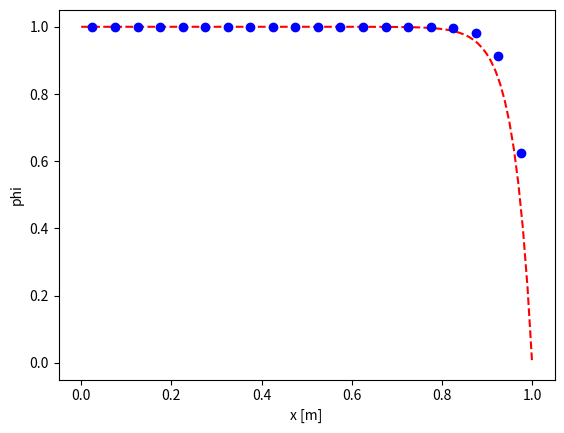

Here is the Python script that generated this plot:
""" 
    Solve steady state problems using the finite volume method.
"""

__author__ = "Travis Mitchell"
__version__ = "1.0.0"
__date__ = "2024-07-31"

import numpy as np
import matplotlib.pyplot as plt
import time as time

def steady_diffusion(k, dx, num_cells, T_A, T_B, q=0):
    """
        Solve d(k.dT/dx)/dx + q = 0 for T using the finite volume method. With Dirichlet T_A and T_B boundary conditions.   
    """
    # Interior
    a_E = k / dx
    a_W = k / dx
    a_P = a_E + a_W
    b_P = -q * dx

    # Boundaries
    S_u = -2 * k / dx
    a_P_star = 3 * k / dx

    # Set up the linear system of equations
    A = (np.diag(np.repeat(a_W,num_cells-1),-1) + 
         np.diag(np.repeat(-a_P,num_cells),0) +     
         np.diag(np.repeat(a_E,num_cells-1),1) )  
    
    # Overwrite the first and last rows for boundaries
    A[0,0] = -a_P_star
    A[-1,-1] = -a_P_star

    # Set up the RHS
    b = np.ones(num_cells) * b_P
    b[0]  += S_u * T_A
    b[-1] += S_u * T_B

    return A, b.transpose()

def steady_convection(F, num_cells, phi_A, phi_B):
    """
        Solve d(rho u phi)/dx = 0 for T using the finite volume method. With Dirichlet T_A and T_B boundary conditions.
    """
        # Interior
    a_E = F/2
    a_W = -F/2
    a_P = a_E + a_W
    b_P = 0

    # Boundaries
    S_u = F
    a_P_star = F/2

    # Set up the linear system of equations
    A = (np.diag(np.repeat(a_W,num_cells-1),-1) + 
         np.diag(np.repeat(a_P,num_cells),0) +     
         np.diag(np.repeat(a_E,num_cells-1),1) )  
    
    # Overwrite the first and last rows for boundaries
    A[0,0] = a_P_star
    A[-1,-1] = -a_P_star

    # Set up the RHS
    b = np.ones(num_cells) * b_P
    b[0]  += S_u * phi_A
    b[-1] += -S_u * phi_B
    return A, b.transpose()

if __name__ == "__main__":
    problem = 3
    # SYSTEM PARAMETERS:
    if problem == 1:
        k = 1000                # W/m.K       
        length = 0.5            # m
        q = 0

        # BOUNDARIES:
        T_A = 100
        T_B = 500

        def analyticSolution(x):
            return (T_B - T_A)/length * x + T_A
    elif problem == 2:
        k = 0.5                # W/m.K
        q = 1000e3             # W/m^3
        length = 0.02          # m

        # BOUNDARIES:
        T_A = 100
        T_B = 200

        def analyticSolution(x):
            return ( (T_B - T_A)/length + q*(length - x)/(2*k) )*x + T_A
    elif problem == 3:
        gamma = 0.1
        q = 0
        rho = 1
        length = 1
        u = 2.5

        phi_0 = 1
        phi_L = 0
        def analyticSolution(x):
            return phi_0 + (phi_L - phi_0) * (np.exp(rho*u*x/gamma)-1) / (np.exp(rho*u*length/gamma) -1)
    else:
        print('Invalid problem number')

    # GRID GENERATION
    num_cells = 20              #[-]
    dx = length / (num_cells)  #[m]
    x_locations = np.linspace(0.5*dx,(num_cells-0.5)*dx,num_cells)

    if problem < 3:
        # Diffusion only problem examples
        A, b = steady_diffusion(k, dx, num_cells, T_A, T_B, q)
        tic = time.time()
        T = np.linalg.solve(A,b)
        toc = time.time()
        print('Time to solve linalg: ', toc-tic)

        # PLOT
        x_analytic = np.linspace(0,length,100)
        plt.plot(x_analytic, analyticSolution(x_analytic), 'r--')
        plt.plot(x_locations, T, 'bo')
        plt.xlabel('x [m]')
        plt.ylabel('T [K]')
        plt.show()
    else:
        # convection-diffusion problem example
        D, b_D = steady_diffusion(gamma, dx, num_cells, phi_0, phi_L, q)
        A, b_A = steady_convection(rho*u, num_cells, phi_0, phi_L)
        tic = time.time()
        phi = np.linalg.solve(D-A,b_D-b_A)
        toc = time.time()
        print('Time to solve linalg: ', toc-tic)

        # PLOT
        x_analytic = np.linspace(0,length,100)
        plt.plot(x_analytic, analyticSolution(x_analytic), 'r--')
        plt.plot(x_locations, phi, 'bo')
        plt.xlabel('x [m]')
        plt.ylabel('phi')
        plt.show()
